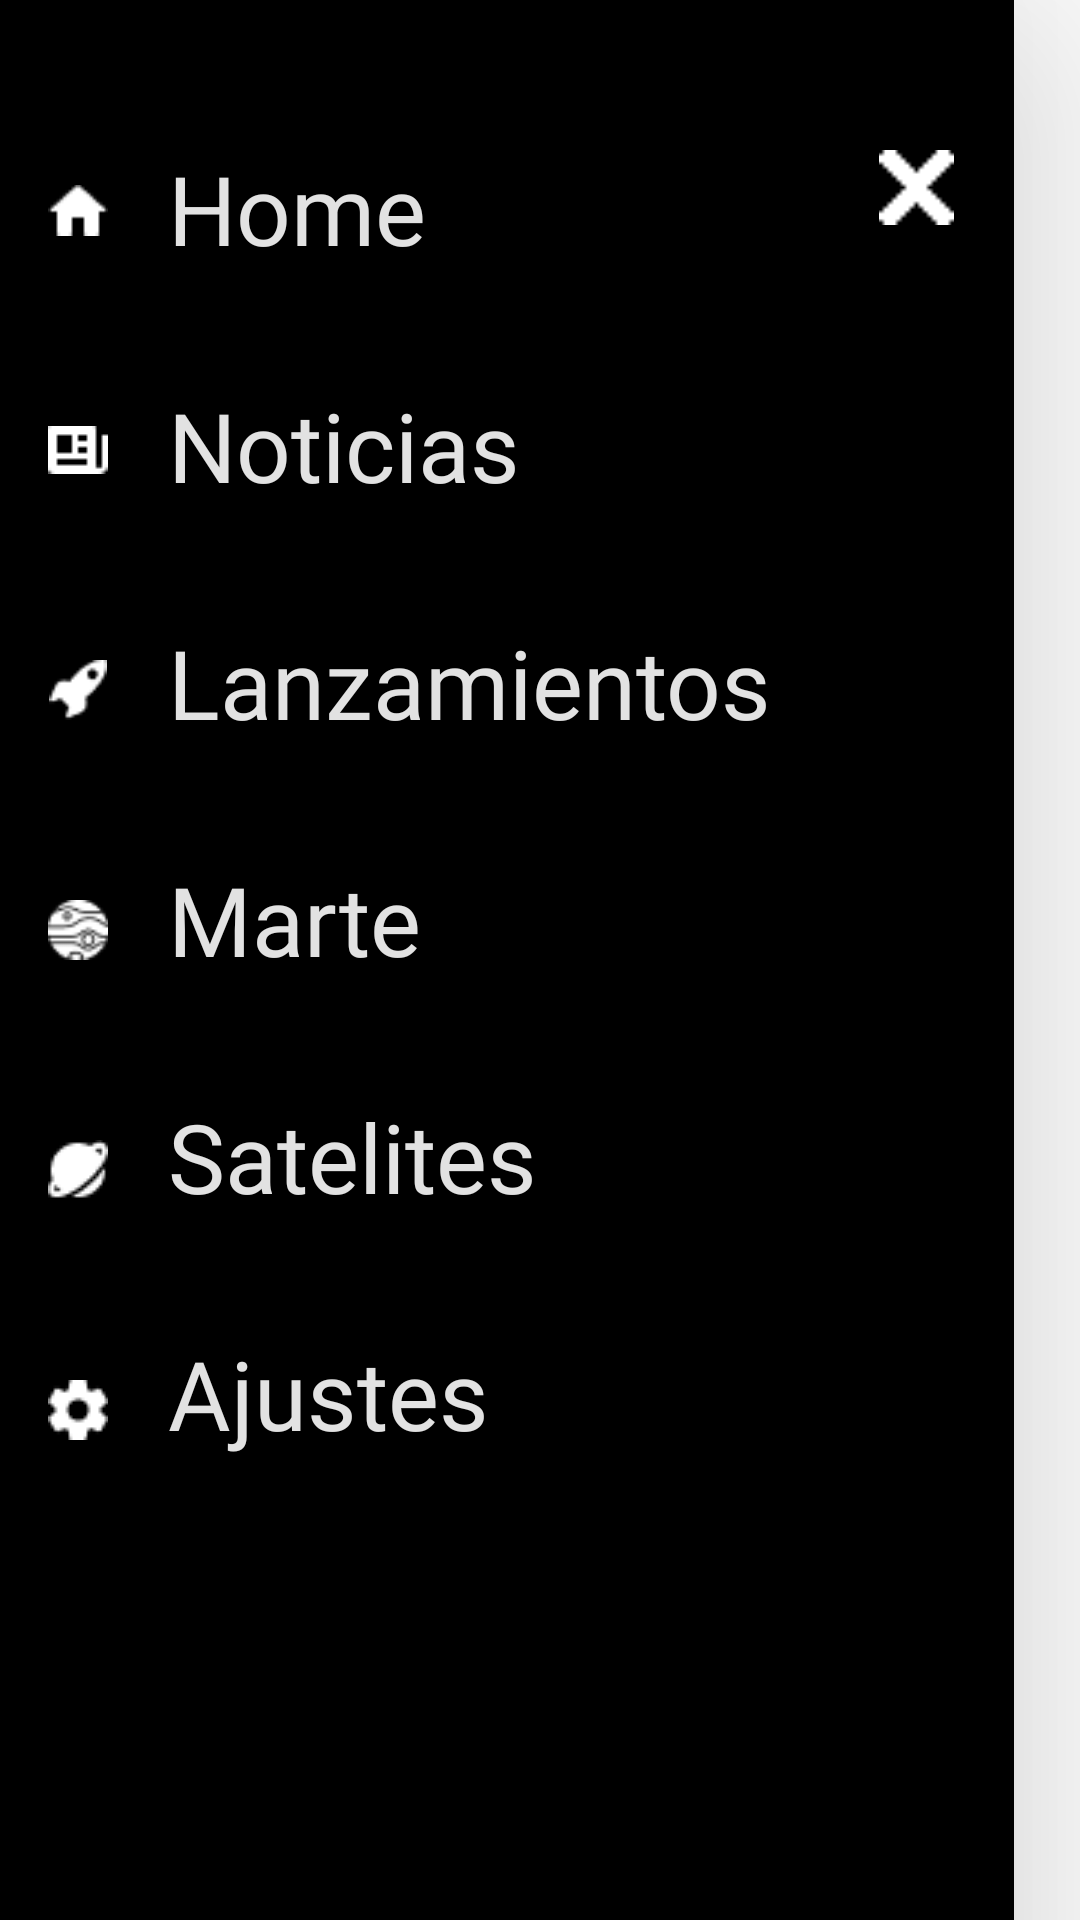

This screen was rendered from an Android layout file. Write that file and the resources it references.
<!-- AndroidManifest.xml: application theme Theme.Gagarin -->
<!-- res/layout/vista_card_menu.xml -->
<?xml version="1.0" encoding="utf-8"?>
<androidx.constraintlayout.widget.ConstraintLayout xmlns:android="http://schemas.android.com/apk/res/android"
    xmlns:app="http://schemas.android.com/apk/res-auto"
    xmlns:tools="http://schemas.android.com/tools"
    android:layout_width="414dp"
    android:layout_height="wrap_content">

    <androidx.cardview.widget.CardView
        android:id="@+id/menu_view_home"
        android:layout_width="338dp"
        style="@style/CardViewStyle_5"
        android:layout_height="785dp"
        tools:layout_editor_absoluteY="0dp">

        <androidx.constraintlayout.widget.ConstraintLayout
            android:layout_width="match_parent"
            android:layout_height="match_parent"
            app:layout_constraintTop_toTopOf="parent"
            app:layout_constraintVertical_bias="0.511"
            tools:layout_editor_absoluteX="-55dp">

            <ImageView
                android:layout_width="25dp"
                android:layout_height="25dp"
                app:srcCompat="@drawable/x_icon"
                android:layout_marginTop="50dp"
                android:layout_marginRight="20dp"
                app:layout_constraintEnd_toEndOf="parent"
                app:layout_constraintTop_toTopOf="parent">
            </ImageView>

            <ImageView
                android:id="@+id/iv_home_icon"
                android:layout_width="20dp"
                android:layout_height="20dp"
                android:layout_marginStart="16dp"
                app:srcCompat="@drawable/home_icon"
                android:layout_marginTop="60dp"
                app:layout_constraintTop_toTopOf="parent"
                app:layout_constraintStart_toStartOf="parent"/>

            <TextView
                android:id="@+id/tv_home_icon"
                android:layout_width="wrap_content"
                android:layout_height="wrap_content"
                android:layout_marginStart="56dp"
                android:layout_marginTop="48dp"
                android:fontFamily="@font/raleway_semibold"
                android:text="@string/home_menu"
                android:textColor="@color/super_white"
                android:textSize="32sp"
                app:layout_constraintStart_toStartOf="parent"
                app:layout_constraintTop_toTopOf="parent" />

            <ImageView
                android:id="@+id/iv_news_icon"
                android:layout_width="20dp"
                android:layout_height="20dp"
                android:layout_marginTop="60dp"
                android:layout_marginStart="16dp"
                app:layout_constraintStart_toStartOf="parent"
                app:layout_constraintTop_toBottomOf="@+id/iv_home_icon"
                app:srcCompat="@drawable/news_icon" />

            <TextView
                android:id="@+id/tv_news_icon"
                android:layout_width="wrap_content"
                android:layout_height="wrap_content"
                android:layout_marginStart="56dp"
                android:fontFamily="@font/raleway_semibold"
                android:text="@string/news_menu"
                android:textColor="@color/super_white"
                android:textSize="32sp"
                android:layout_marginTop="36dp"
                app:layout_constraintStart_toStartOf="parent"
                app:layout_constraintTop_toBottomOf="@+id/tv_home_icon" />

            <ImageView
                android:id="@+id/iv_launches_icon"
                android:layout_width="20dp"
                android:layout_height="20dp"
                android:layout_marginTop="60dp"
                android:layout_marginStart="16dp"
                app:layout_constraintStart_toStartOf="parent"
                app:layout_constraintTop_toBottomOf="@+id/iv_news_icon"
                app:srcCompat="@drawable/launches_icon" />

            <TextView
                android:id="@+id/tv_launches_icon"
                android:layout_width="wrap_content"
                android:layout_height="wrap_content"
                android:layout_marginStart="56dp"
                android:fontFamily="@font/raleway_semibold"
                android:text="@string/launches_menu"
                android:layout_marginTop="36dp"
                android:textColor="@color/super_white"
                android:textSize="32sp"
                app:layout_constraintStart_toStartOf="parent"
                app:layout_constraintTop_toBottomOf="@+id/tv_news_icon" />

            <ImageView
                android:id="@+id/iv_mars_icon"
                android:layout_width="20dp"
                android:layout_marginTop="60dp"
                android:layout_height="20dp"
                android:layout_marginStart="16dp"
                app:layout_constraintStart_toStartOf="parent"
                app:layout_constraintTop_toBottomOf="@+id/iv_launches_icon"
                app:srcCompat="@drawable/mars_icon" />

            <TextView
                android:id="@+id/tv_mars_icon"
                android:layout_width="wrap_content"
                android:layout_height="wrap_content"
                android:layout_marginStart="56dp"
                android:layout_marginTop="36dp"
                android:fontFamily="@font/raleway_semibold"
                android:text="@string/mars_menu"
                android:textColor="@color/super_white"
                android:textSize="32sp"
                app:layout_constraintStart_toStartOf="parent"
                app:layout_constraintTop_toBottomOf="@+id/tv_launches_icon" />
            <ImageView
                android:id="@+id/iv_satellites_icon"
                android:layout_width="20dp"
                android:layout_marginTop="60dp"
                android:layout_height="20dp"
                android:layout_marginStart="16dp"
                app:layout_constraintStart_toStartOf="parent"
                app:layout_constraintTop_toBottomOf="@+id/iv_mars_icon"
                app:srcCompat="@drawable/satellites_icon" />

            <TextView
                android:id="@+id/tv_satellites_icon"
                android:layout_width="wrap_content"
                android:layout_height="wrap_content"
                android:layout_marginStart="56dp"
                android:layout_marginTop="36dp"
                android:fontFamily="@font/raleway_semibold"
                android:text="@string/satellites_menu"
                android:textColor="@color/super_white"
                android:textSize="32sp"
                app:layout_constraintStart_toStartOf="parent"
                app:layout_constraintTop_toBottomOf="@+id/tv_mars_icon" />

            <ImageView
                android:id="@+id/iv_settings_icon"
                android:layout_width="20dp"
                android:layout_marginTop="60dp"
                android:layout_height="20dp"
                android:layout_marginStart="16dp"
                app:layout_constraintStart_toStartOf="parent"
                app:layout_constraintTop_toBottomOf="@+id/iv_satellites_icon"
                app:srcCompat="@drawable/settings_icon" />

            <TextView
                android:id="@+id/tv_settings_icon"
                android:layout_width="wrap_content"
                android:layout_height="wrap_content"
                android:layout_marginStart="56dp"
                android:layout_marginTop="36dp"
                android:fontFamily="@font/raleway_semibold"
                android:text="@string/settings_menu"
                android:textColor="@color/super_white"
                android:textSize="32sp"
                app:layout_constraintStart_toStartOf="parent"
                app:layout_constraintTop_toBottomOf="@+id/tv_satellites_icon" />

        </androidx.constraintlayout.widget.ConstraintLayout>


    </androidx.cardview.widget.CardView>

</androidx.constraintlayout.widget.ConstraintLayout>
<!-- resources referenced by this layout -->
<resources>
  <color name="super_white">#E2E2E2</color>
  <!-- drawable home_icon: png bitmap (drawable, 245 bytes) -->
  <!-- drawable launches_icon: png bitmap (drawable, 358 bytes) -->
  <!-- drawable mars_icon: png bitmap (drawable, 572 bytes) -->
  <!-- drawable news_icon: png bitmap (drawable, 224 bytes) -->
  <!-- drawable satellites_icon: png bitmap (drawable, 377 bytes) -->
  <!-- drawable settings_icon: png bitmap (drawable, 354 bytes) -->
  <!-- drawable x_icon: png bitmap (drawable, 243 bytes) -->
  <string name="home_menu">Home</string>
  <string name="launches_menu">Lanzamientos</string>
  <string name="mars_menu">Marte</string>
  <string name="news_menu">Noticias</string>
  <string name="satellites_menu">Satelites</string>
  <string name="settings_menu">Ajustes</string>
  <style name="CardViewStyle_5" parent="@style/Widget.MaterialComponents.CardView">
          <item name="cardBackgroundColor">@color/black</item>
          <item name="cardElevation">50dp</item>
          <item name="android:shape">rectangle</item>
          <item name="shapeAppearanceOverlay">@style/ShapeAppearanceOverlay_card_custom_corners</item>
      </style>
  <style name="Theme.Gagarin" parent="Theme.MaterialComponents.DayNight.DarkActionBar">
          
          <item name="colorPrimary">@color/super_white</item>
          <item name="colorPrimaryVariant">@color/super_white</item>
          <item name="colorOnPrimary">@color/white</item>
          
          <item name="colorSecondary">@color/black</item>
          <item name="colorSecondaryVariant">@color/teal_700</item>
          <item name="colorOnSecondary">@color/black</item>
          
          <item name="android:statusBarColor" tools:targetApi="l">?attr/colorPrimaryVariant</item>
          
      </style>
  <color name="black">#FF000000</color>
  <style name="ShapeAppearanceOverlay_card_custom_corners" parent="">
          <item name="cornerFamily">rounded</item>
          <item name="cornerSizeTopRight">25dp</item>
          <item name="cornerSizeTopLeft">25dp</item>
          <item name="cornerSizeBottomRight">0dp</item>
          <item name="cornerSizeBottomLeft">0dp</item>
      </style>
  <color name="white">#FFFFFFFF</color>
  <color name="teal_700">#FF018786</color>
</resources>
